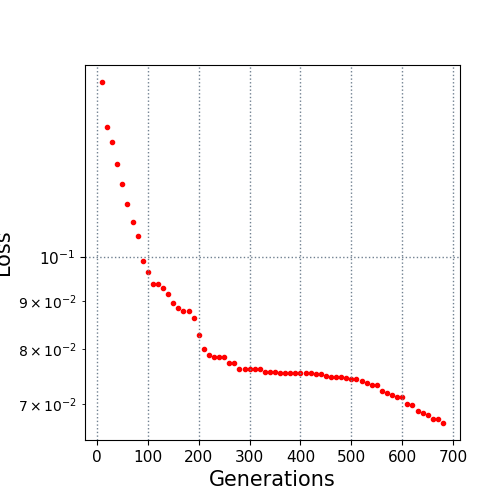

The data file committed next to this chart (first rows):
10.0, 0.152977
20.0, 0.137
30.0, 0.1321
40.0, 0.1255
50.0, 0.1194
60.0, 0.1138
70.0, 0.109
80.0, 0.1054
90.0, 0.09912
100.0, 0.09644
110.0, 0.09384
120.0, 0.09373
130.0, 0.09286
140.0, 0.09157
150.0, 0.08953
160.0, 0.08848
170.0, 0.08791
180.0, 0.08791
190.0, 0.08636
200.0, 0.08279
210.0, 0.08016
220.0, 0.07901
230.0, 0.0786
240.0, 0.0786
250.0, 0.0786
260.0, 0.07748
270.0, 0.07744
280.0, 0.07623
290.0, 0.07623
300.0, 0.07623
310.0, 0.07623
320.0, 0.07623
330.0, 0.0758
340.0, 0.07565
350.0, 0.07565
360.0, 0.07564
370.0, 0.07564
380.0, 0.07564
390.0, 0.07564
400.0, 0.07564
410.0, 0.07558
420.0, 0.07558
430.0, 0.07531
440.0, 0.07531
450.0, 0.07496
460.0, 0.07475
470.0, 0.07475
480.0, 0.07475
490.0, 0.07456
500.0, 0.07446
510.0, 0.07441
520.0, 0.07405
530.0, 0.07379
540.0, 0.07346
550.0, 0.07337
560.0, 0.07239
570.0, 0.07203
580.0, 0.07167
590.0, 0.07137
600.0, 0.07132
610.0, 0.07008
... 7 more rows
